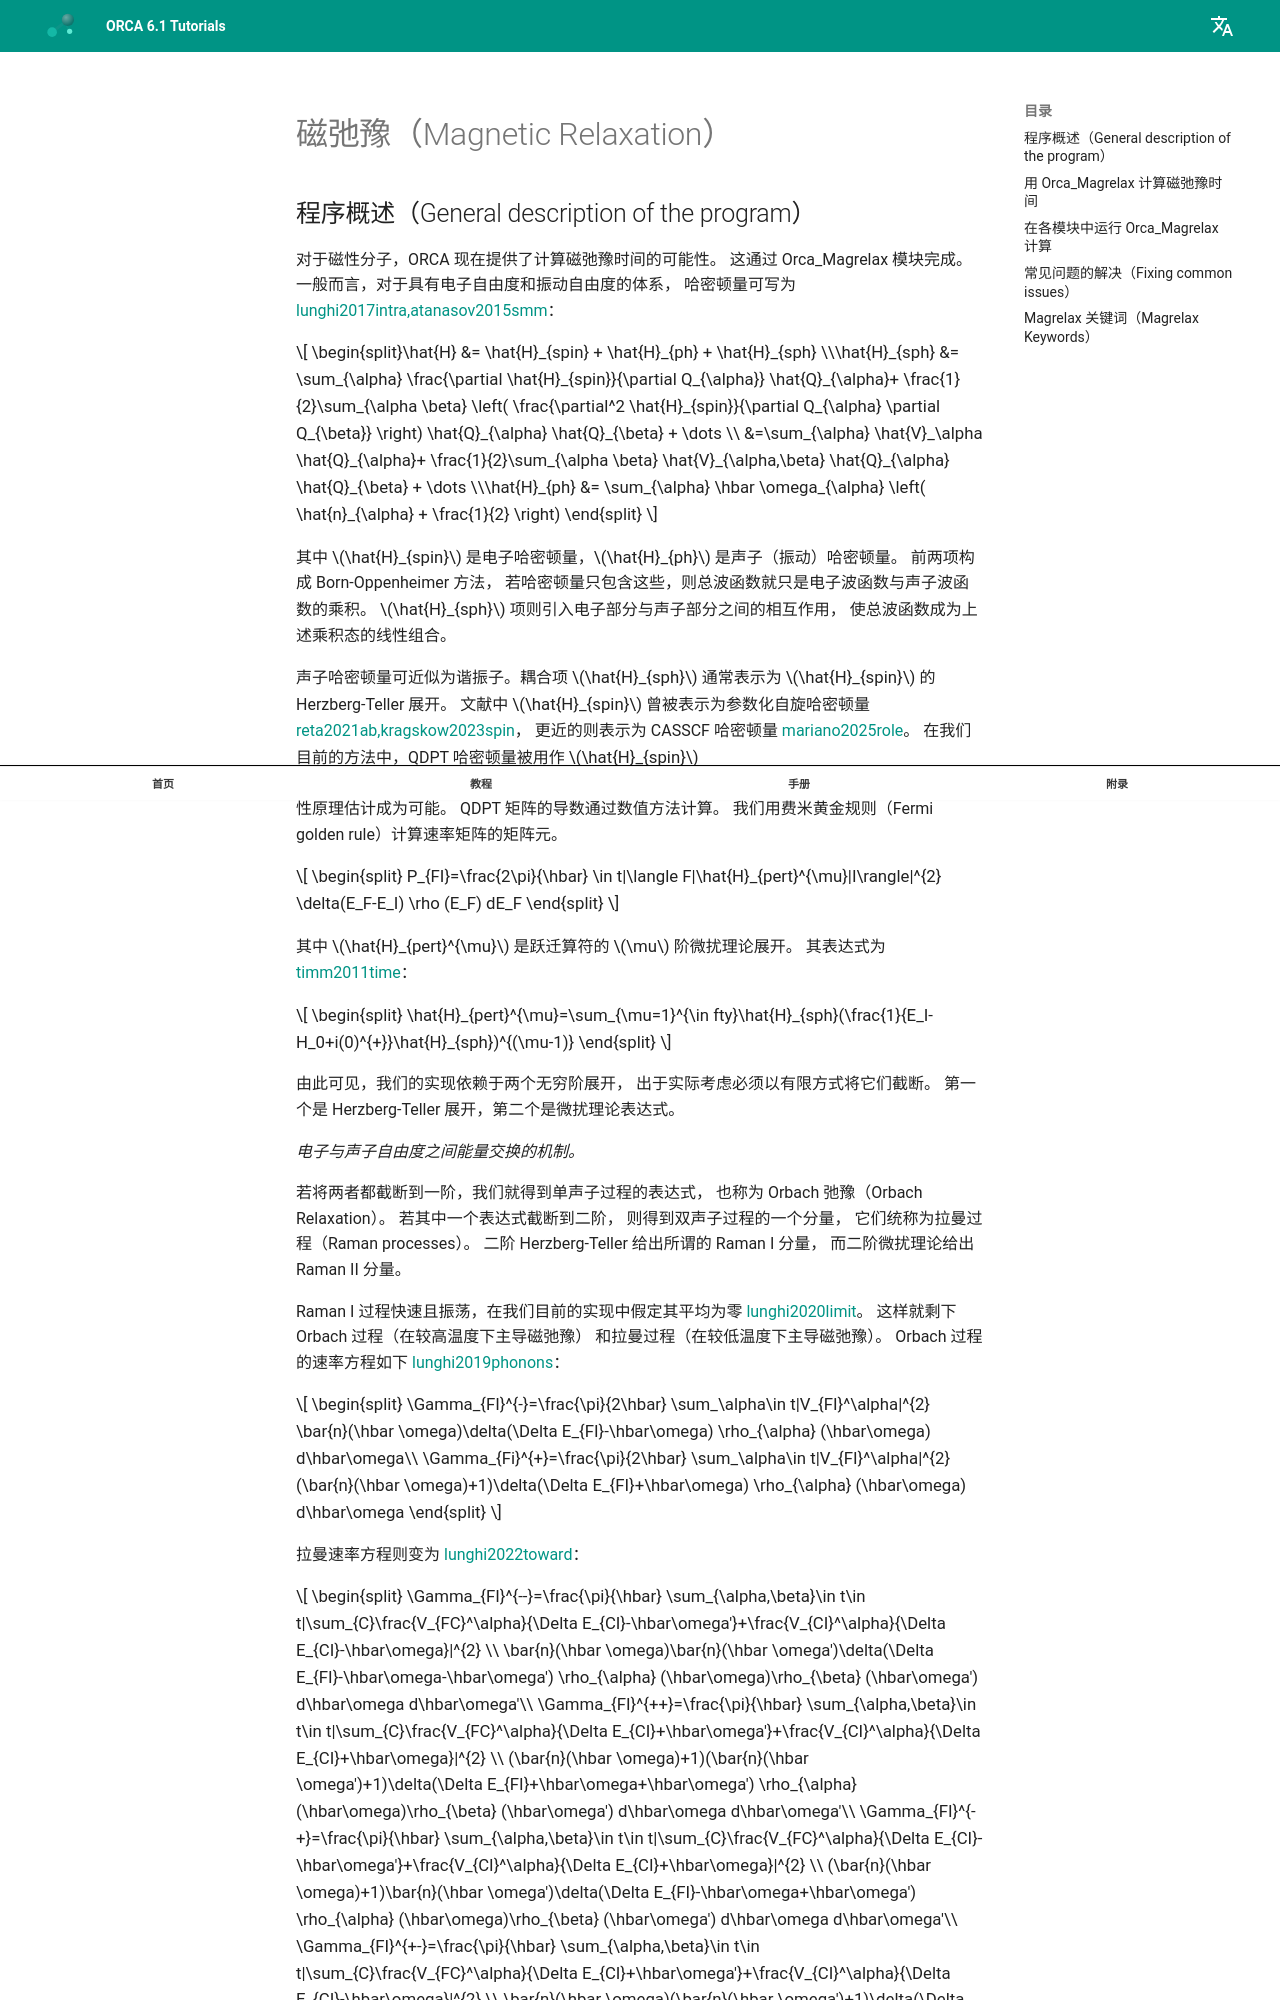

repository: wxyhgk/orca-docs · page: zh/manual/contents/spectroscopyproperties/magrelax/index.html · generator: mkdocs



<a id="sec:spectroscopyproperties.magrelax"></a>
# 磁弛豫（Magnetic Relaxation）

<a id="sec:spectroscopyproperties.magrelax.general"></a>
## 程序概述（General description of the program）

对于磁性分子，ORCA 现在提供了计算磁弛豫时间的可能性。
这通过 Orca_Magrelax 模块完成。
一般而言，对于具有电子自由度和振动自由度的体系，
哈密顿量可写为 [lunghi2017intra,atanasov2015smm](../../bibliography.md)：

$$
\begin{split}\hat{H} &= \hat{H}_{spin} + \hat{H}_{ph} + \hat{H}_{sph} \\\hat{H}_{sph} &= \sum_{\alpha} \frac{\partial \hat{H}_{spin}}{\partial Q_{\alpha}} \hat{Q}_{\alpha}+ \frac{1}{2}\sum_{\alpha \beta} \left( \frac{\partial^2 \hat{H}_{spin}}{\partial Q_{\alpha} \partial Q_{\beta}} \right) \hat{Q}_{\alpha} \hat{Q}_{\beta} + \dots \\
&=\sum_{\alpha} \hat{V}_\alpha \hat{Q}_{\alpha}+ \frac{1}{2}\sum_{\alpha \beta} \hat{V}_{\alpha,\beta} \hat{Q}_{\alpha} \hat{Q}_{\beta} + \dots \\\hat{H}_{ph} &= \sum_{\alpha} \hbar \omega_{\alpha} \left( \hat{n}_{\alpha} + \frac{1}{2} \right)
\end{split}
$$

其中 $\hat{H}_{spin}$ 是电子哈密顿量，$\hat{H}_{ph}$ 是声子（振动）哈密顿量。
前两项构成 Born-Oppenheimer 方法，
若哈密顿量只包含这些，则总波函数就只是电子波函数与声子波函数的乘积。
$\hat{H}_{sph}$ 项则引入电子部分与声子部分之间的相互作用，
使总波函数成为上述乘积态的线性组合。

声子哈密顿量可近似为谐振子。耦合项 $\hat{H}_{sph}$ 通常表示为 $\hat{H}_{spin}$ 的
Herzberg-Teller 展开。
文献中 $\hat{H}_{spin}$ 曾被表示为参数化自旋哈密顿量 [reta2021ab,kragskow2023spin](../../bibliography.md)，
更近的则表示为 CASSCF 哈密顿量 [mariano2025role](../../bibliography.md)。
在我们目前的方法中，QDPT 哈密顿量被用作 $\hat{H}_{spin}$
（[spectroscopyproperties.qdpt_magnetic_properties](#sec:spectroscopyproperties.qdpt_magnetic_properties)）。
这使得磁弛豫的从头算（无参数）第一性原理估计成为可能。
QDPT 矩阵的导数通过数值方法计算。
我们用费米黄金规则（Fermi golden rule）计算速率矩阵的矩阵元。

$$
\begin{split}
P_{FI}=\frac{2\pi}{\hbar} \in t|\langle F|\hat{H}_{pert}^{\mu}|I\rangle|^{2} \delta(E_F-E_I) \rho (E_F) dE_F
\end{split}
$$

其中 $\hat{H}_{pert}^{\mu}$ 是跃迁算符的 $\mu$ 阶微扰理论展开。
其表达式为 [timm2011time](../../bibliography.md)：

$$
\begin{split}
\hat{H}_{pert}^{\mu}=\sum_{\mu=1}^{\in fty}\hat{H}_{sph}(\frac{1}{E_I-H_0+i(0)^{+}}\hat{H}_{sph})^{(\mu-1)}
\end{split}
$$

由此可见，我们的实现依赖于两个无穷阶展开，
出于实际考虑必须以有限方式将它们截断。
第一个是 Herzberg-Teller 展开，第二个是微扰理论表达式。

<a id="fig:relaxation mechanisms"></a>
*电子与声子自由度之间能量交换的机制。*

若将两者都截断到一阶，我们就得到单声子过程的表达式，
也称为 Orbach 弛豫（Orbach Relaxation）。
若其中一个表达式截断到二阶，
则得到双声子过程的一个分量，
它们统称为拉曼过程（Raman processes）。
二阶 Herzberg-Teller 给出所谓的 Raman I 分量，
而二阶微扰理论给出 Raman II 分量。

Raman I 过程快速且振荡，在我们目前的实现中假定其平均为零 [lunghi2020limit](../../bibliography.md)。
这样就剩下 Orbach 过程（在较高温度下主导磁弛豫）
和拉曼过程（在较低温度下主导磁弛豫）。
Orbach 过程的速率方程如下 [lunghi2019phonons](../../bibliography.md)：

$$
\begin{split}
\Gamma_{FI}^{-}=\frac{\pi}{2\hbar} \sum_\alpha\in t|V_{FI}^\alpha|^{2} \bar{n}(\hbar \omega)\delta(\Delta E_{FI}-\hbar\omega) \rho_{\alpha} (\hbar\omega) d\hbar\omega\\
\Gamma_{Fi}^{+}=\frac{\pi}{2\hbar} \sum_\alpha\in t|V_{FI}^\alpha|^{2} (\bar{n}(\hbar \omega)+1)\delta(\Delta E_{FI}+\hbar\omega) \rho_{\alpha} (\hbar\omega) d\hbar\omega
\end{split}
$$

拉曼速率方程则变为 [lunghi2022toward](../../bibliography.md)：
